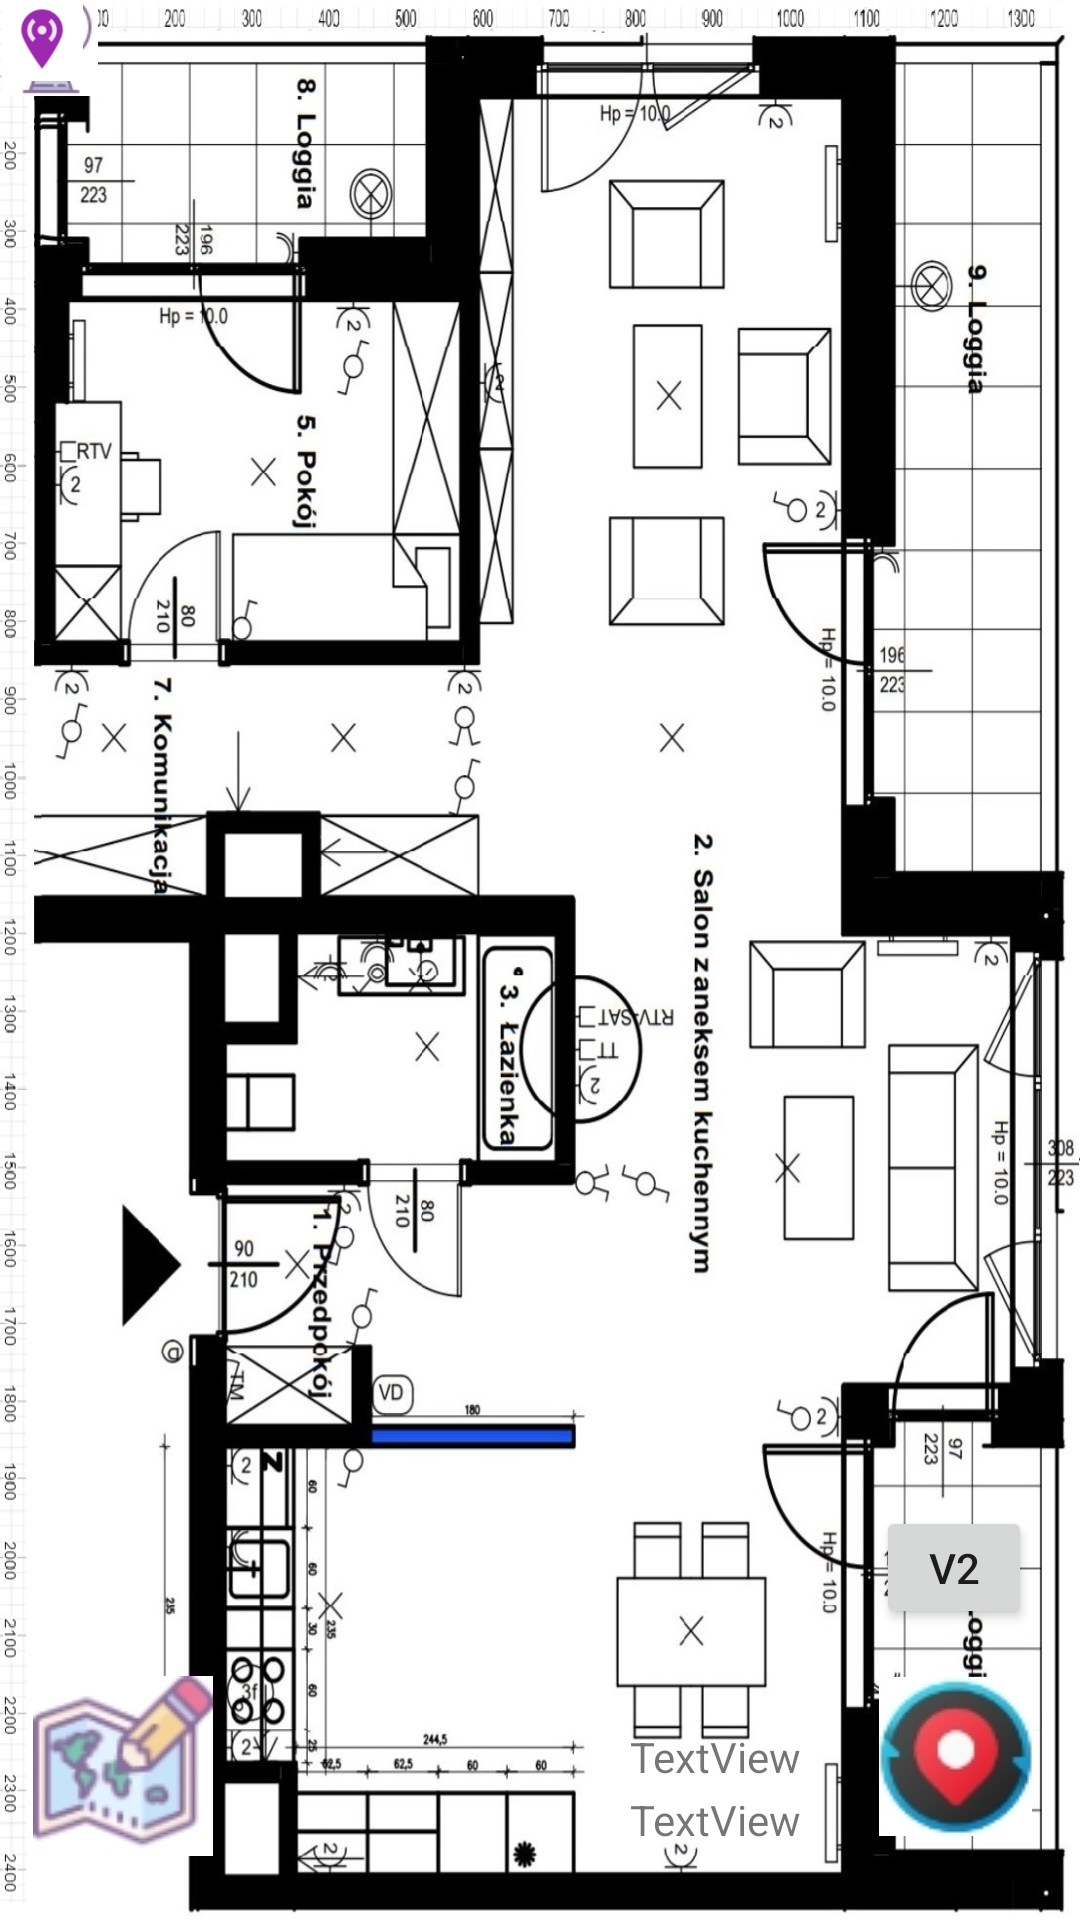

Android layout source for this screen:
<!-- AndroidManifest.xml: application theme Theme.MyIL -->
<!-- res/layout/activity_bgi.xml -->
<?xml version="1.0" encoding="utf-8"?>
<androidx.constraintlayout.widget.ConstraintLayout xmlns:android="http://schemas.android.com/apk/res/android"
    xmlns:app="http://schemas.android.com/apk/res-auto"
    xmlns:tools="http://schemas.android.com/tools"
    android:id="@+id/a_image"
    android:layout_width="match_parent"
    android:layout_height="match_parent"
    android:background="@drawable/a_image"
    tools:context=".BGI">

        <ImageView
            android:id="@+id/imageV1"
            android:layout_width="match_parent"
            android:layout_height="match_parent" />


    <Button
        android:id="@+id/bt_v2"
        android:layout_width="52dp"
        android:layout_height="41dp"
        android:layout_marginEnd="16dp"
        android:layout_marginBottom="16dp"
        android:text="V2"
        app:layout_constraintBottom_toTopOf="@+id/bgi_floc"
        app:layout_constraintEnd_toEndOf="parent" />

    <ImageView
        android:id="@+id/bgi_img1"
        android:layout_width="33dp"
        android:layout_height="32dp"
        app:srcCompat="@drawable/wifi"
        tools:layout_editor_absoluteX="47dp"
        tools:layout_editor_absoluteY="43dp" />

    <ImageView
        android:id="@+id/bgi_img2"
        android:layout_width="33dp"
        android:layout_height="32dp"
        app:srcCompat="@drawable/wifi"
        tools:layout_editor_absoluteX="343dp"
        tools:layout_editor_absoluteY="43dp" />

    <ImageView
        android:id="@+id/bgi_img3"
        android:layout_width="33dp"
        android:layout_height="32dp"
        app:srcCompat="@drawable/wifi"
        tools:layout_editor_absoluteX="189dp"
        tools:layout_editor_absoluteY="43dp" />

    <ImageView
        android:id="@+id/bgi_img_loc"
        android:layout_width="28dp"
        android:layout_height="27dp"
        app:srcCompat="@drawable/location"
        tools:layout_editor_absoluteX="191dp"
        tools:layout_editor_absoluteY="267dp"

        />

    <ImageButton
        android:id="@+id/bgi_floc"
        android:layout_width="51dp"
        android:layout_height="53dp"
        android:layout_marginEnd="16dp"
        android:layout_marginBottom="28dp"
        app:layout_constraintBottom_toBottomOf="parent"
        app:layout_constraintEnd_toEndOf="parent"
        app:srcCompat="@drawable/find_location" />

    <ImageButton
        android:id="@+id/bgi_umap"
        android:layout_width="66dp"
        android:layout_height="63dp"
        android:layout_marginStart="8dp"
        android:layout_marginBottom="20dp"
        app:layout_constraintBottom_toBottomOf="parent"
        app:layout_constraintStart_toStartOf="parent"
        app:srcCompat="@drawable/update_map" />

    <TextView
        android:id="@+id/bgi_tvx"
        android:layout_width="wrap_content"
        android:layout_height="wrap_content"
        android:layout_marginStart="161dp"
        android:layout_marginEnd="51dp"
        android:layout_marginBottom="2dp"
        android:text="TextView"
        app:layout_constraintBottom_toTopOf="@+id/bgi_tvy"
        app:layout_constraintEnd_toStartOf="@+id/bgi_floc"
        app:layout_constraintStart_toEndOf="@+id/bgi_umap" />

    <TextView
        android:id="@+id/bgi_tvy"
        android:layout_width="wrap_content"
        android:layout_height="wrap_content"
        android:layout_marginStart="161dp"
        android:layout_marginEnd="51dp"
        android:layout_marginBottom="24dp"
        android:text="TextView"
        app:layout_constraintBottom_toBottomOf="parent"
        app:layout_constraintEnd_toStartOf="@+id/bgi_floc"
        app:layout_constraintStart_toEndOf="@+id/bgi_umap" />

</androidx.constraintlayout.widget.ConstraintLayout>
<!-- resources referenced by this layout -->
<resources>
  <!-- drawable a_image: jpg bitmap (drawable, 332295 bytes) -->
  <!-- drawable find_location: jpg bitmap (drawable, 4004 bytes) -->
  <!-- drawable location: jpg bitmap (drawable, 4881 bytes) -->
  <!-- drawable update_map: jpg bitmap (drawable, 4077 bytes) -->
  <!-- drawable wifi: jpg bitmap (drawable, 4057 bytes) -->
  <style name="Theme.MyIL" parent="Theme.MaterialComponents.DayNight.DarkActionBar">
          
          <item name="colorPrimary">@color/purple_500</item>
          <item name="colorPrimaryVariant">@color/purple_700</item>
          <item name="colorOnPrimary">@color/white</item>
          
          <item name="colorSecondary">@color/teal_200</item>
          <item name="colorSecondaryVariant">@color/teal_700</item>
          <item name="colorOnSecondary">@color/black</item>
          
          <item name="android:statusBarColor" tools:targetApi="l">?attr/colorPrimaryVariant</item>
          
      </style>
  <!-- not gathered from this repository: default colours our renderer supplied (Android Studio template values) -->
  <color name="purple_500">#FF6200EE</color>
  <color name="purple_700">#FF3700B3</color>
  <color name="teal_200">#FF03DAC5</color>
  <color name="teal_700">#FF018786</color>
  <color name="black">#FF000000</color>
  <color name="white">#FFFFFFFF</color>
</resources>
